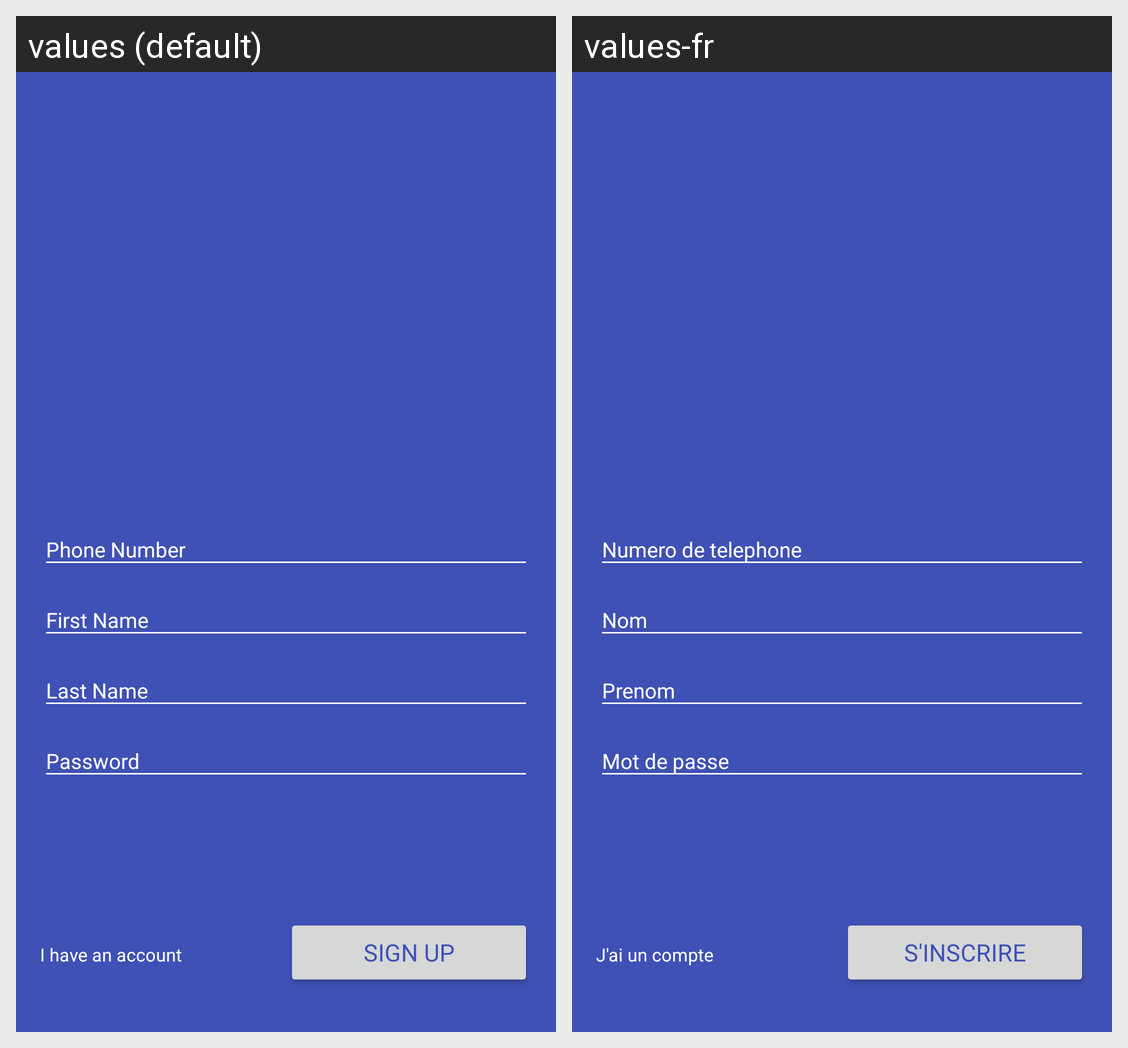

Translations of the strings shown on this Android screen, per locale in the grid:
Android screen res/layout/activity_sign_up.xml rendered under 2 locales, left to right: values (default), values-fr. Device: Nexus 5 (rendered at 1080×1920; each locale shown at half size, 540×960, under a caption strip naming it); theme AppTheme.
Strings drawn on this screen, with the default value and each locale's value (text and hints the layout hard-codes, and strings that could not be matched under every locale, appear in the picture but are not listed):

i_have_account
  values: I have an account
  values-fr: J'ai un compte

sign_up
  values: Sign Up
  values-fr: S'inscrire
